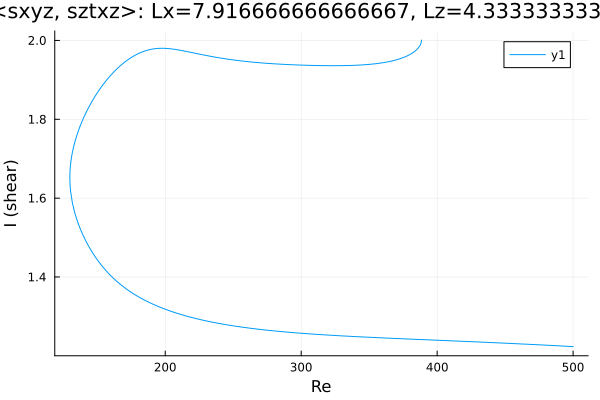

The data file committed next to this chart (first rows):
Re, shear
388.5, 2.001
388.5, 2.001
388.5, 2.001
388.5, 2.001
388.5, 2.001
388.5, 2.001
388.5, 2.001
388.5, 2.001
388.5, 2.001
388.5, 2
388, 1.992
387.3, 1.987
385.9, 1.98
384.5, 1.975
383.1, 1.971
382.3, 1.969
381.1, 1.967
379.7, 1.964
378.3, 1.961
376.9, 1.959
375.5, 1.957
374.1, 1.955
372.6, 1.954
371.2, 1.952
371, 1.952
369.6, 1.95
368.2, 1.949
366.7, 1.948
365.3, 1.947
363.9, 1.946
362.5, 1.945
361.1, 1.944
359.7, 1.943
358.3, 1.943
356.8, 1.942
355.4, 1.941
354, 1.941
352.6, 1.94
351.2, 1.94
349.8, 1.939
348.4, 1.939
347, 1.938
345.5, 1.938
344.1, 1.938
342.7, 1.938
341.3, 1.937
339.9, 1.937
338.5, 1.937
337.1, 1.937
335.6, 1.937
334.2, 1.936
332.8, 1.936
331.4, 1.936
330, 1.936
328.6, 1.936
327.2, 1.936
325.7, 1.936
324.3, 1.936
322.9, 1.936
321.5, 1.936
... 467 more rows
